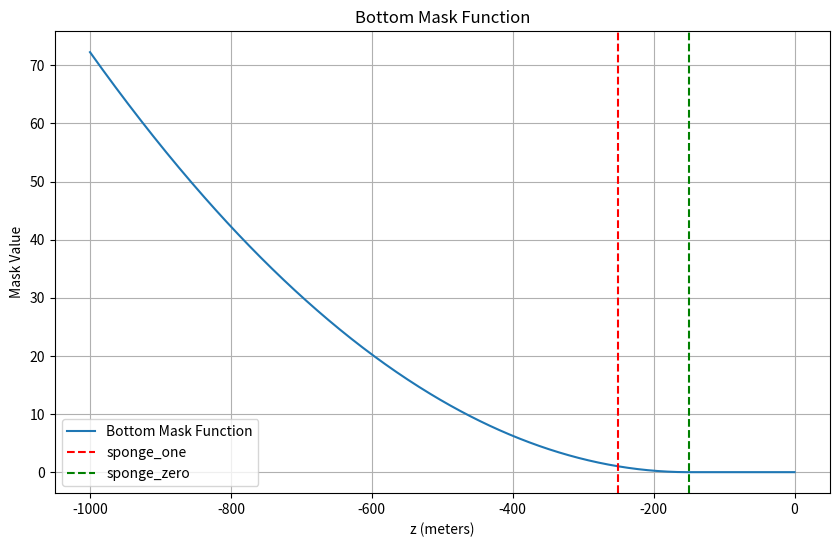

Recreate this plot in Python. (Note: this script raises an exception after producing the figure.)
import numpy as np
import matplotlib.pyplot as plt

# Constants
H = 1000  # Domain depth in meters

# Heaviside function
def heaviside(x):
    return np.where(x < 0, 0.0, 1.0)

# Sponge region boundaries
sponge_one = -H / 4
sponge_zero = sponge_one + H / 10

# Bottom mask function
def bottom_mask_func(z):
    return heaviside(-(z - sponge_zero)) * ((z - sponge_zero) ** 2) / ((sponge_one - sponge_zero) ** 2)

# Generate z-values for plotting
z_values = np.linspace(-H, 0, 500)  # From -H to 0 with 500 points
mask_values = bottom_mask_func(z_values)

# Plot the bottom mask function
plt.figure(figsize=(10, 6))
plt.plot(z_values, mask_values, label="Bottom Mask Function")
plt.axvline(sponge_one, color='red', linestyle='--', label="sponge_one")
plt.axvline(sponge_zero, color='green', linestyle='--', label="sponge_zero")
plt.title("Bottom Mask Function")
plt.xlabel("z (meters)")
plt.ylabel("Mask Value")
plt.legend()
plt.grid()

# Save the plot as an image
plt.savefig("OUTPUTS/bottom_mask_function_plot.png", dpi=300, bbox_inches='tight')
plt.show()

print("Plot saved as 'bottom_mask_function_plot.png'")